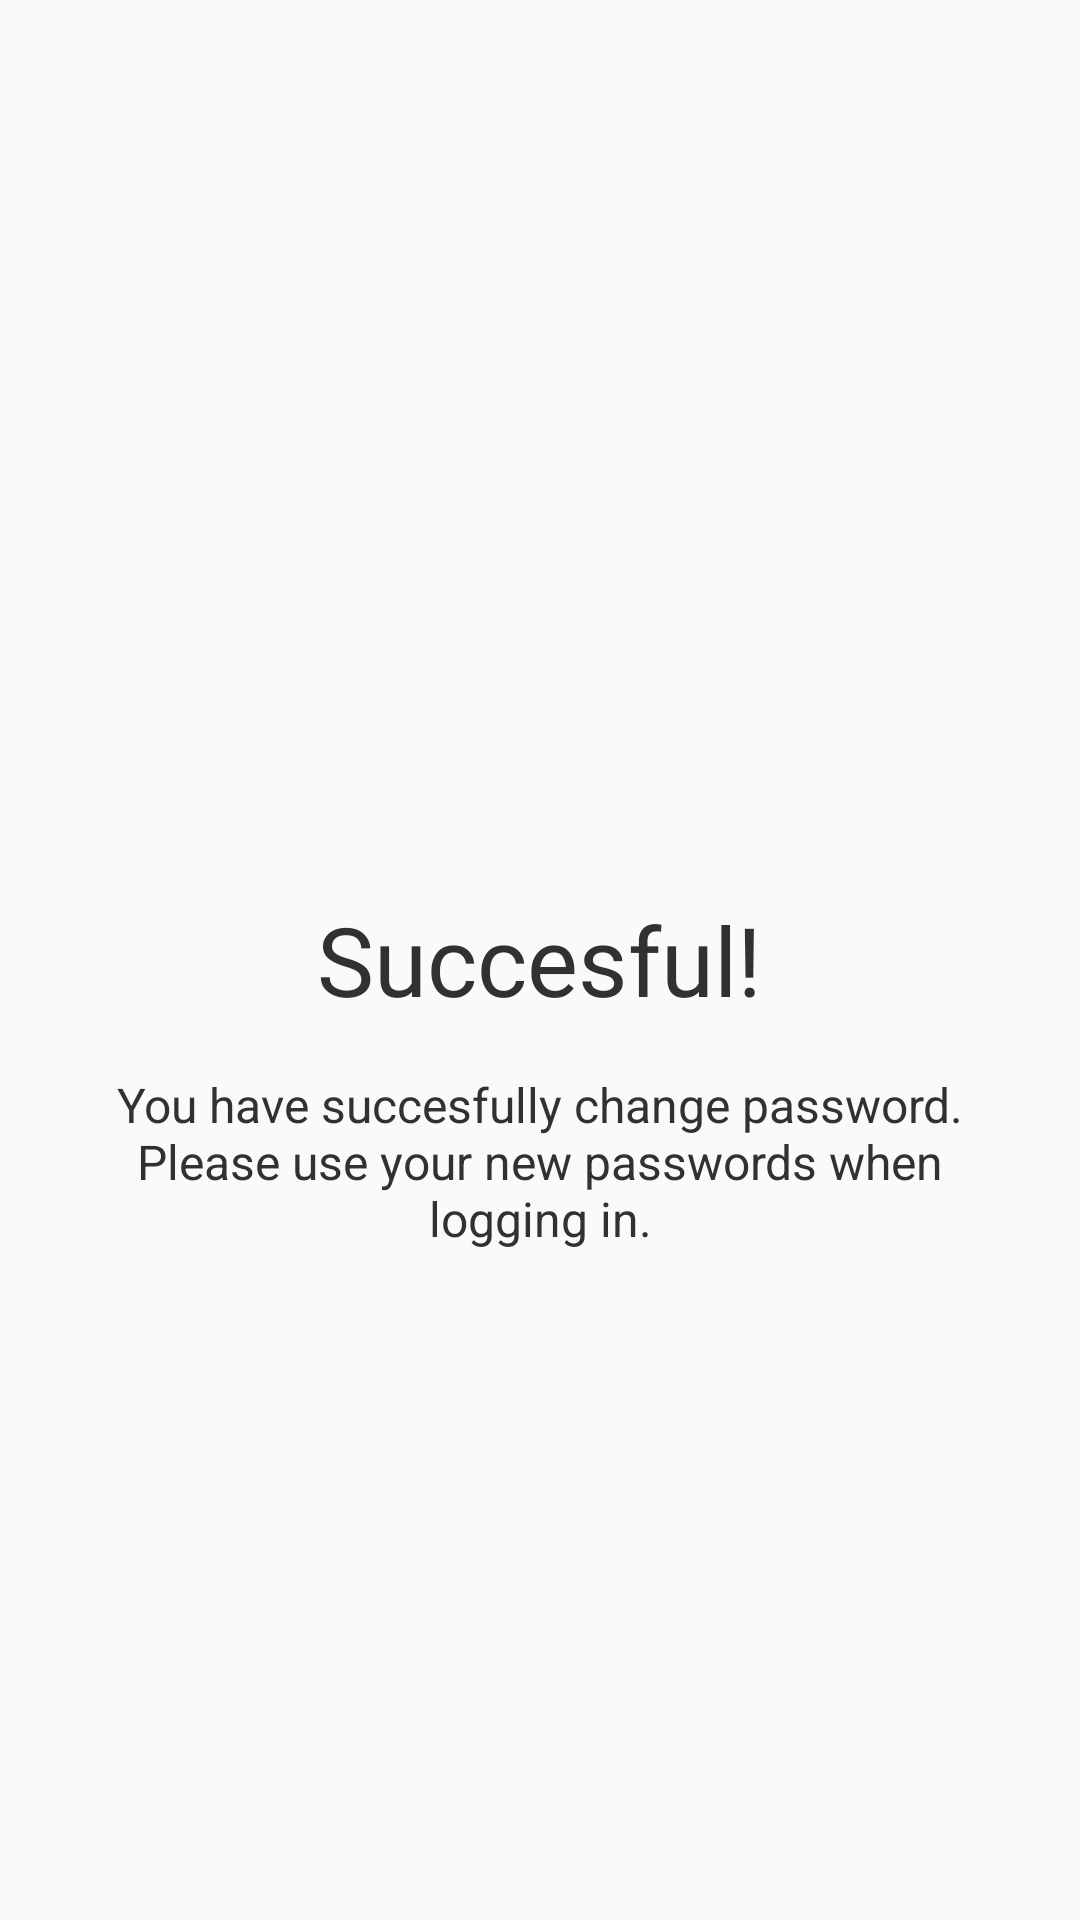

Produce the Android XML layout that renders to this screen, including the resource entries it uses.
<!-- AndroidManifest.xml: application theme Theme.Tugas3_Praktikum -->
<!-- res/layout/activity_main.xml -->
<?xml version="1.0" encoding="utf-8"?>
<RelativeLayout
    xmlns:android="http://schemas.android.com/apk/res/android"
    xmlns:app="http://schemas.android.com/apk/res-auto"
    xmlns:tools="http://schemas.android.com/tools"
    android:layout_width="match_parent"
    android:layout_height="match_parent"
    tools:context=".MainActivity">

    <ImageView
        android:id="@+id/fotosuc"
        android:layout_width="match_parent"
        android:layout_height="wrap_content"
        android:layout_above="@+id/suc"
        android:layout_marginBottom="8dp"
        android:src="@drawable/ic_succesfull_logo" />

    <TextView
        android:id="@+id/suc"
        android:layout_width="wrap_content"
        android:layout_height="wrap_content"
        android:layout_centerInParent="true"
        android:text="Succesful!"
        android:textSize="32dp"
        android:textColor="#313131"
        android:fontFamily="@font/montserrat_bold"/>

    <TextView
        android:id="@+id/kata"
        android:layout_width="wrap_content"
        android:layout_height="wrap_content"
        android:layout_below="@id/suc"
        android:text="You have succesfully change password. Please use your new passwords when logging in."
        android:textSize="16sp"
        android:textColor="#323131"
        android:layout_marginLeft="24dp"
        android:layout_marginRight="24dp"
        android:layout_marginTop="16dp"
        android:textAlignment="center"/>

</RelativeLayout>
<!-- resources referenced by this layout -->
<resources>
  <style name="Theme.Tugas3_Praktikum" parent="Theme.AppCompat.Light.DarkActionBar">
          
          <item name="colorPrimary">@color/purple_500</item>
          <item name="colorPrimaryDark">@color/purple_700</item>
          <item name="colorAccent">@color/teal_200</item>
          
      </style>
  <!-- not gathered from this repository: default colours our renderer supplied (Android Studio template values) -->
  <color name="purple_500">#FF6200EE</color>
  <color name="purple_700">#FF3700B3</color>
  <color name="teal_200">#FF03DAC5</color>
</resources>
